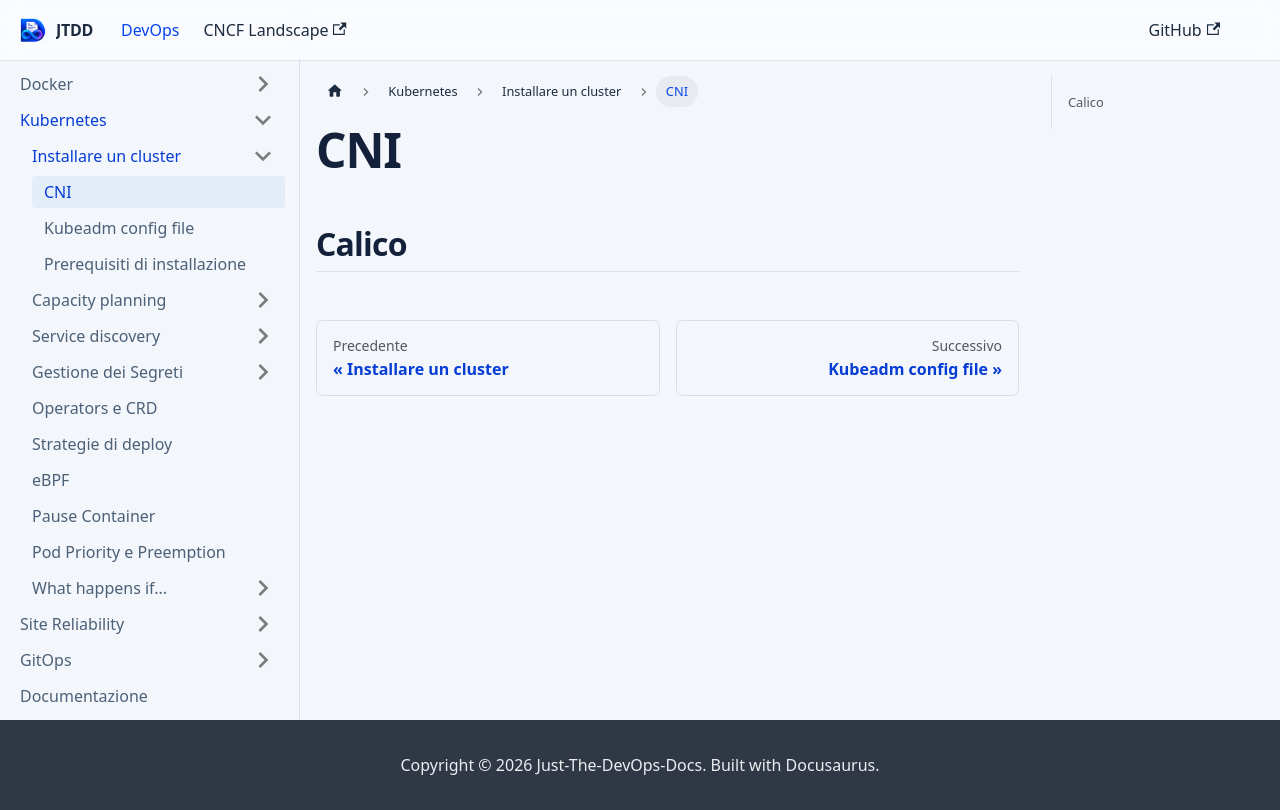

repository: devops-playground-as/just-the-devops-docs · page: docs/k8s/installation/cni.html · generator: docusaurus

# CNI

## Calico
